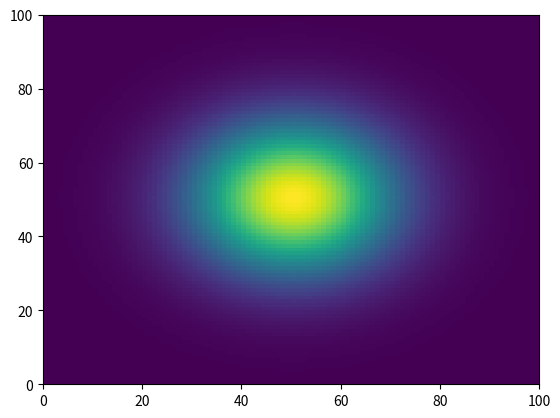

Source code (Python):
from math import exp
import numpy as np
import matplotlib.pyplot as plt

lenX = 100
lenY = 100

G = np.empty((lenX, lenY))
G.fill(0.0)

A = 1.0
x0 = 50.0
y0 = 50.0
sig_x = 400.0
sig_y = 400.0

for x in range(0, lenX):
    for y in range(0, lenY):
        t1 = ((x - x0)**2) / sig_x
        t2 = ((y - y0)**2) / sig_y
        G[x, y] = A * exp(-t1 - t2)

fig, ax = plt.subplots()
ax.pcolormesh(G)
plt.show()